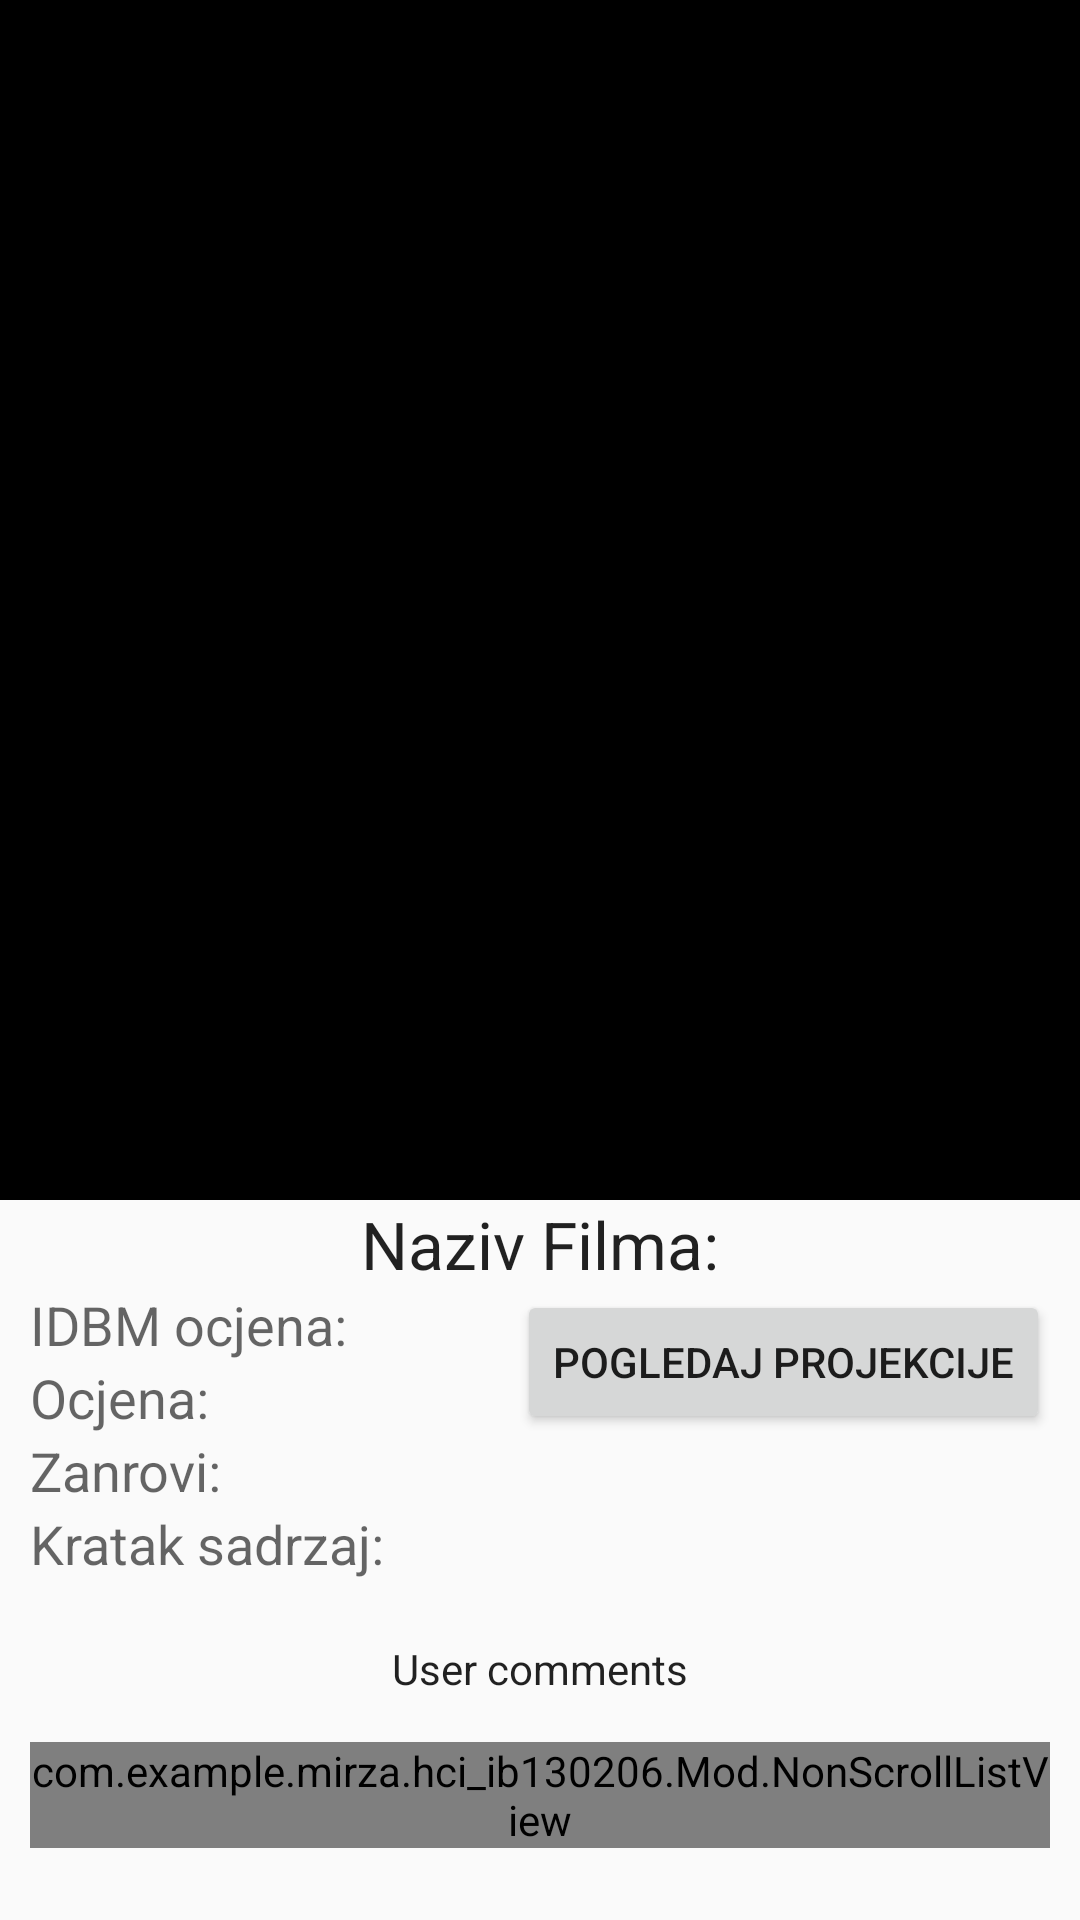

Layout XML and referenced resources for this Android screen:
<!-- AndroidManifest.xml: activity theme AppTheme -->
<!-- res/layout/activity_movie_details.xml -->
<?xml version="1.0" encoding="utf-8"?>
<android.support.design.widget.CoordinatorLayout xmlns:android="http://schemas.android.com/apk/res/android"
    xmlns:app="http://schemas.android.com/apk/res-auto"
    xmlns:tools="http://schemas.android.com/tools"
    android:layout_width="match_parent"
    android:layout_height="match_parent"
    android:fitsSystemWindows="true"
    tools:context=".Movies.Activitys.MovieDetailsActivity">




    <include layout="@layout/content_movie_details" />



</android.support.design.widget.CoordinatorLayout>
<!-- res/layout/content_movie_details.xml (included above) -->
<?xml version="1.0" encoding="utf-8"?>
<LinearLayout xmlns:android="http://schemas.android.com/apk/res/android"
    xmlns:app="http://schemas.android.com/apk/res-auto"
    xmlns:tools="http://schemas.android.com/tools"
    android:orientation="vertical"
    android:layout_width="match_parent"
    android:layout_height="match_parent"
    app:layout_behavior="@string/appbar_scrolling_view_behavior"
    tools:context=".Movies.Activitys.MovieDetailsActivity"
    tools:showIn="@layout/activity_movie_details">

    <LinearLayout
        android:layout_width="match_parent"
        android:layout_height="match_parent">
<ScrollView
    android:layout_width="match_parent"
    android:id="@+id/scroll"
    android:layout_height="wrap_content"

    >




<LinearLayout
    android:layout_width="match_parent"
    android:layout_height="wrap_content"

    android:orientation="vertical">

        <ImageView

            android:layout_width="match_parent"
            android:layout_height="400dp"


            android:background="@color/black"
            android:id="@+id/imageFilmDetalji"




            />
    <LinearLayout
        android:layout_width="match_parent"
        android:layout_height="wrap_content"
        android:layout_below="@+id/imageFilmDetalji"
        android:orientation="vertical">
        <TextView
            android:layout_width="wrap_content"
            android:layout_height="wrap_content"
            android:textAppearance="?android:attr/textAppearanceLarge"
            android:text="Naziv Filma:"

            android:id="@+id/tvNazivDetalji"
            android:layout_below="@+id/imageFilmDetalji"
            android:layout_gravity="center_horizontal" />


            />
    <RelativeLayout
        android:layout_width="match_parent"
        android:layout_height="wrap_content"
        android:layout_marginLeft="10dp"
        android:layout_marginRight="10dp">
        <TextView
            android:layout_width="wrap_content"
            android:layout_height="wrap_content"
            android:textAppearance="?android:attr/textAppearanceMedium"
            android:text="IDBM ocjena:"
            android:id="@+id/tvIdbmOcjenaDetalji"
            android:layout_alignParentTop="true"
            android:layout_alignParentLeft="true"
            android:layout_alignParentStart="true" />

       <Button
           android:layout_width="wrap_content"
           android:layout_height="wrap_content"
           android:text="@string/btn_projekcije"
          android:layout_alignParentRight="true"
           android:id="@+id/btnProjections"
           android:layout_alignParentBottom="true" />

        <TextView
            android:layout_width="wrap_content"
            android:layout_height="wrap_content"
            android:textAppearance="?android:attr/textAppearanceMedium"
            android:text="Ocjena:"
            android:id="@+id/tvOcjenaDetalji"
            android:layout_below="@+id/tvIdbmOcjenaDetalji"
            android:layout_alignParentLeft="true"
            android:layout_alignParentStart="true" />
    </RelativeLayout>

        <RelativeLayout
            android:layout_width="match_parent"
            android:layout_height="wrap_content"
            android:layout_marginLeft="10dp"
            android:layout_marginRight="10dp">
    <TextView
        android:layout_width="wrap_content"
        android:layout_height="wrap_content"
        android:textAppearance="?android:attr/textAppearanceMedium"
        android:text="Zanrovi:"
        android:id="@+id/tvZanrDetalji"

        android:layout_alignParentTop="true"
        android:layout_alignParentLeft="true"
        android:layout_alignParentStart="true" />


        </RelativeLayout>



        <TextView
            android:layout_width="wrap_content"
            android:layout_height="wrap_content"
            android:textAppearance="?android:attr/textAppearanceMedium"
            android:text="Kratak sadrzaj:"
            android:id="@+id/tvKratakSadrzajDetalji"
            android:layout_below="@+id/tvOcjenaDetalji"
            android:layout_alignParentLeft="true"
            android:layout_alignParentStart="true"
            android:layout_marginLeft="10dp"
            android:layout_marginRight="10dp" />



        <TextView
            android:layout_width="wrap_content"
            android:layout_height="wrap_content"
            android:text="@string/user_comments"
            android:layout_below="@id/tvKratakSadrzajDetalji"
            android:layout_marginTop="20dp"
            android:layout_centerInParent="true"
            android:clickable="true"
            android:id="@+id/tvUcitajKomentare"
            android:textColor="@color/primary_text_default_material_light"
            android:layout_gravity="center_horizontal" />


    </LinearLayout>

    <com.example.mirza.hci_ib130206.Mod.NonScrollListView
        android:layout_below="@+id/scroll"
        android:layout_width="match_parent"
        android:layout_height="wrap_content"
        android:id="@+id/listKomentariFilma"
        android:dividerHeight="2dp"
        android:layout_marginTop="15dp"
        android:layout_marginLeft="10dp"
        android:layout_marginRight="10dp" />


</LinearLayout>
</ScrollView>




    </LinearLayout>
</LinearLayout>
<!-- resources referenced by this layout -->
<resources>
  <color name="black">#000000</color>
  <string name="btn_projekcije">POGLEDAJ PROJEKCIJE</string>
  <string name="user_comments">User comments</string>
  <style name="AppTheme" parent="Theme.AppCompat.Light.DarkActionBar">
          
          <item name="colorPrimary">@color/colorPrimary</item>
          <item name="colorPrimaryDark">@color/colorPrimaryDark</item>
          <item name="colorAccent">@color/blue</item>
  
      </style>
  <color name="colorPrimary">#3f51b5</color>
  <color name="colorPrimaryDark">#303f9f</color>
  <color name="blue">#0000FF</color>
</resources>
